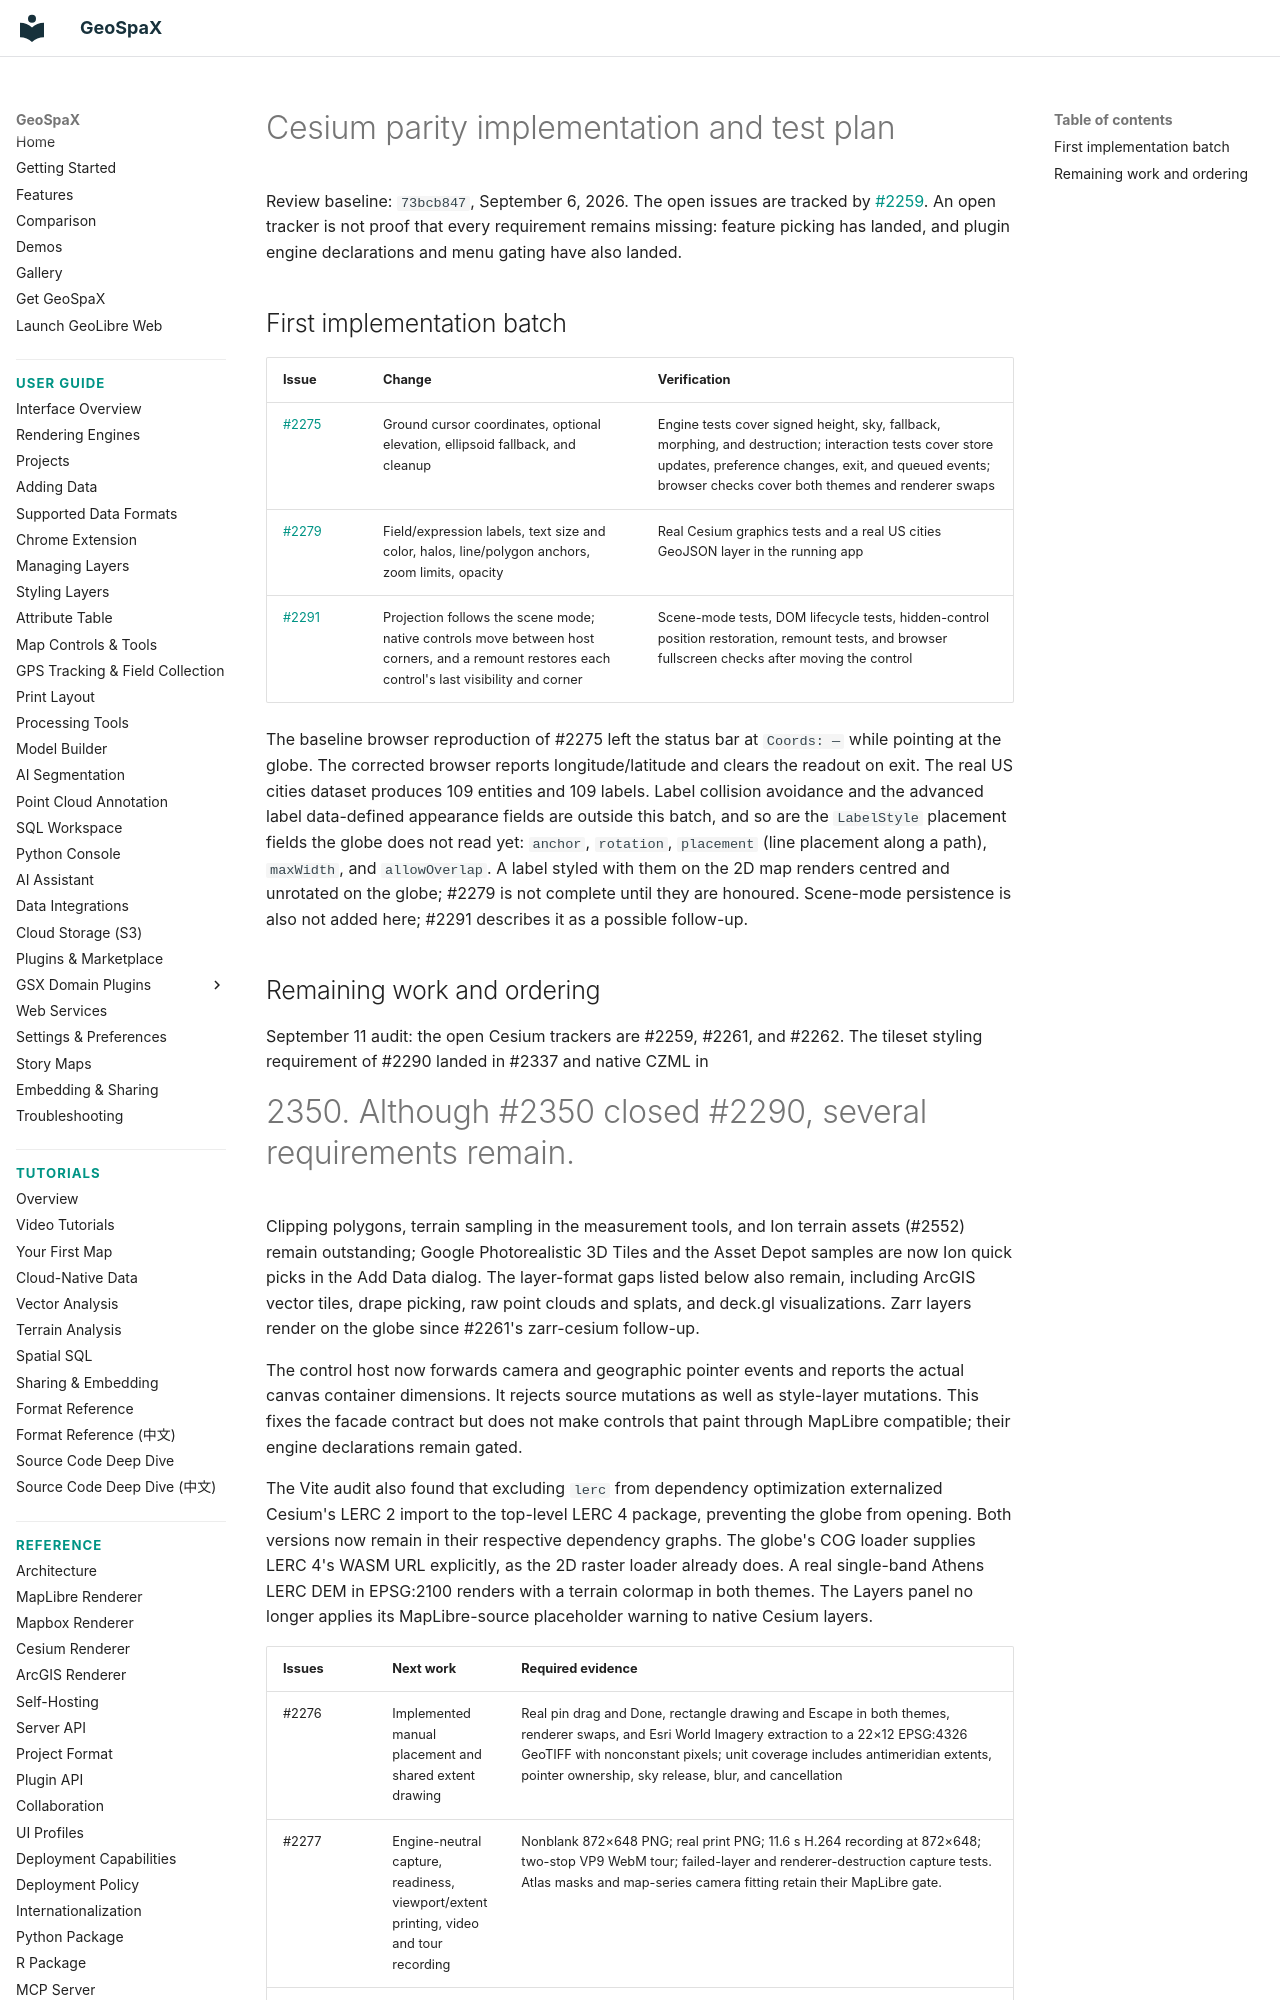

repository: jm0535/GeoSpaX · page: cesium-parity-testing/index.html · generator: mkdocs

# Cesium parity implementation and test plan

Review baseline: `73bcb847`, September 6, 2026. The open issues are tracked by
[#2259](https://github.com/jm0535/GeoSpaX/issues/2259). An open tracker is not
proof that every requirement remains missing: feature picking has landed, and
plugin engine declarations and menu gating have also landed.

## First implementation batch

| Issue | Change | Verification |
| --- | --- | --- |
| [#2275](https://github.com/jm0535/GeoSpaX/issues/2275) | Ground cursor coordinates, optional elevation, ellipsoid fallback, and cleanup | Engine tests cover signed height, sky, fallback, morphing, and destruction; interaction tests cover store updates, preference changes, exit, and queued events; browser checks cover both themes and renderer swaps |
| [#2279](https://github.com/jm0535/GeoSpaX/issues/2279) | Field/expression labels, text size and color, halos, line/polygon anchors, zoom limits, opacity | Real Cesium graphics tests and a real US cities GeoJSON layer in the running app |
| [#2291](https://github.com/jm0535/GeoSpaX/issues/2291) | Projection follows the scene mode; native controls move between host corners, and a remount restores each control's last visibility and corner | Scene-mode tests, DOM lifecycle tests, hidden-control position restoration, remount tests, and browser fullscreen checks after moving the control |

The baseline browser reproduction of #2275 left the status bar at `Coords: —`
while pointing at the globe. The corrected browser reports longitude/latitude
and clears the readout on exit. The real US cities dataset produces 109 entities
and 109 labels. Label collision avoidance and the advanced label data-defined
appearance fields are outside this batch, and so are the `LabelStyle` placement
fields the globe does not read yet: `anchor`, `rotation`, `placement` (line
placement along a path), `maxWidth`, and `allowOverlap`. A label styled with
them on the 2D map renders centred and unrotated on the globe; #2279 is not
complete until they are honoured. Scene-mode persistence is also not added
here; #2291 describes it as a possible follow-up.
